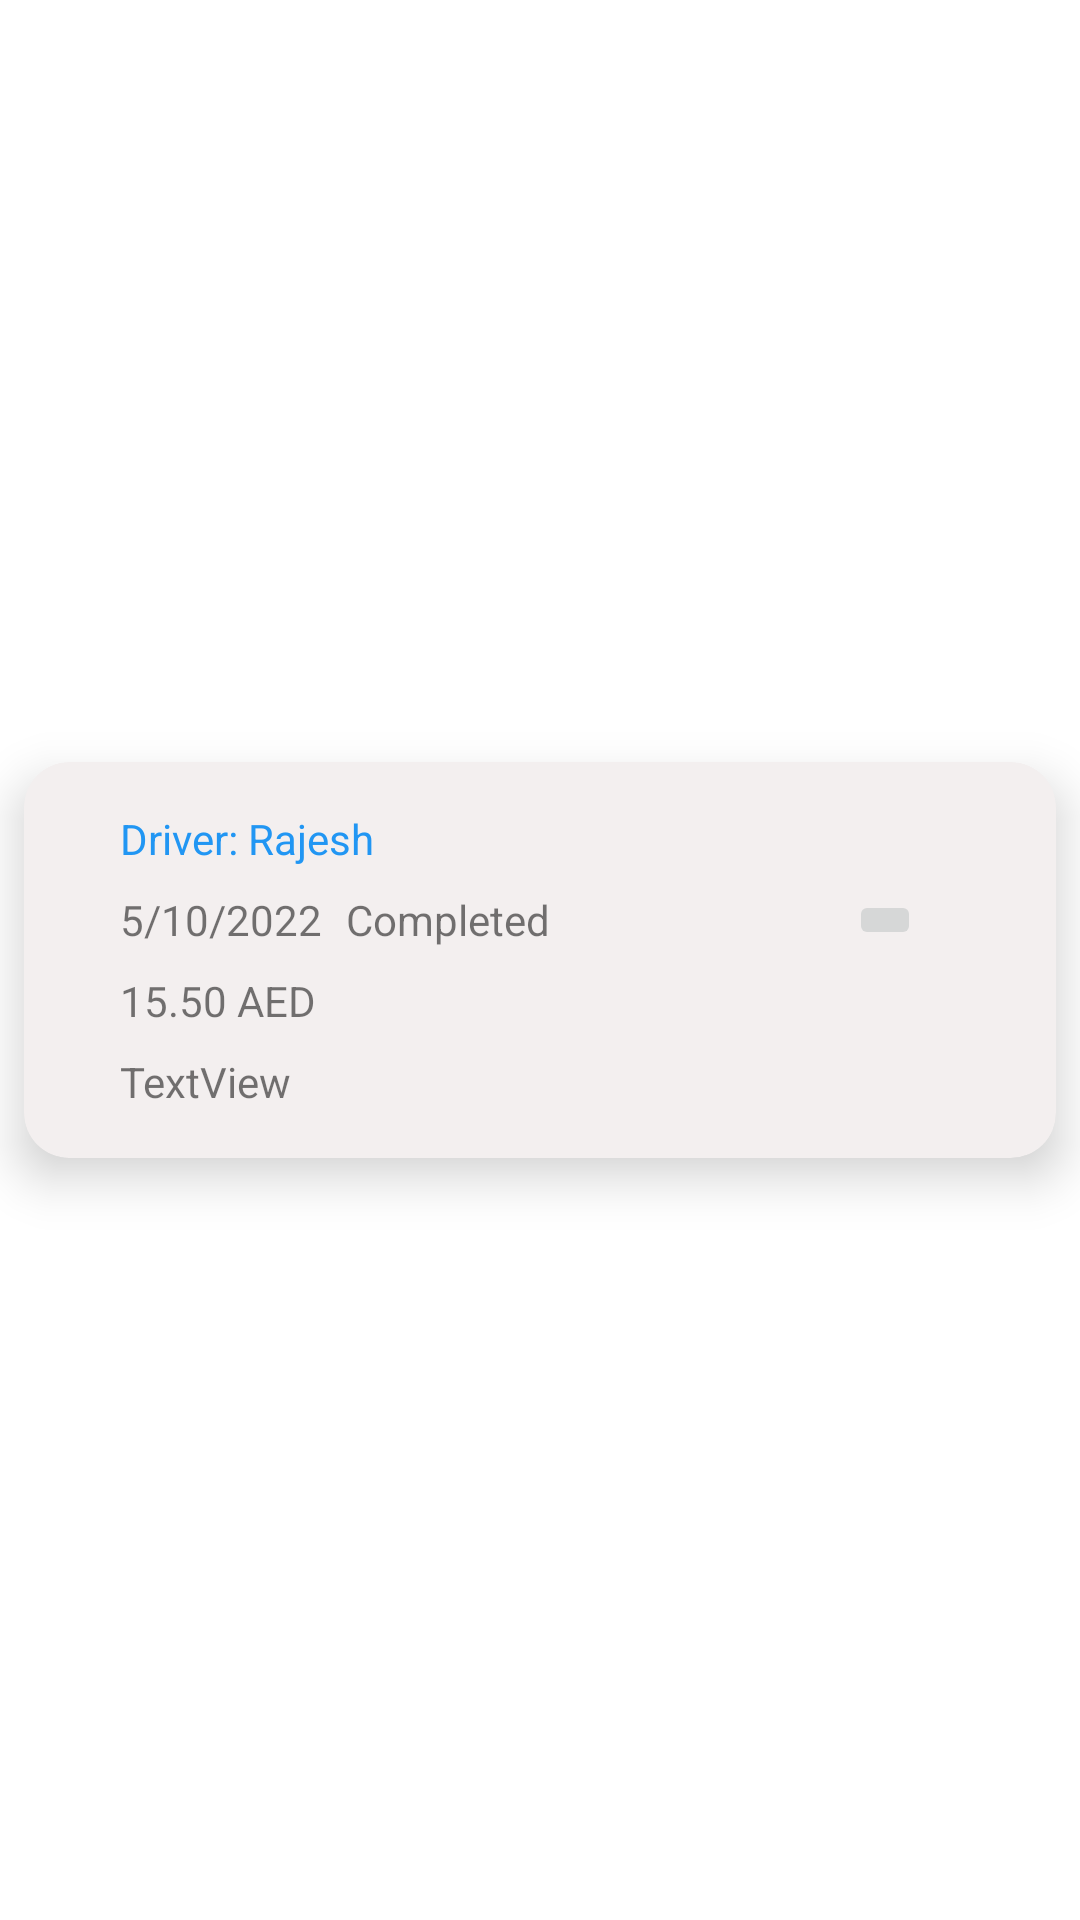

Write the Android layout XML for this screen, with the resource values it uses.
<!-- AndroidManifest.xml: application theme Theme.Fab_Bottom_app_bar -->
<!-- res/layout/rv_oldtrip_item.xml -->
<?xml version="1.0" encoding="utf-8"?>
<androidx.constraintlayout.widget.ConstraintLayout
    xmlns:android="http://schemas.android.com/apk/res/android"
    xmlns:app="http://schemas.android.com/apk/res-auto"
    xmlns:tools="http://schemas.android.com/tools"
    android:layout_height="wrap_content"
    android:layout_width="match_parent">

    <androidx.cardview.widget.CardView
        android:layout_width="match_parent"
        android:layout_height="wrap_content"
        android:layout_marginStart="8dp"
        android:layout_marginTop="8dp"
        android:layout_marginEnd="8dp"
        android:layout_marginBottom="8dp"
        app:cardBackgroundColor="#F3EFEF"
        app:cardCornerRadius="15dp"
        app:cardElevation="10dp"
        app:layout_constraintBottom_toBottomOf="parent"
        app:layout_constraintEnd_toEndOf="parent"
        app:layout_constraintStart_toStartOf="parent"
        app:layout_constraintTop_toTopOf="parent">

        <androidx.constraintlayout.widget.ConstraintLayout
            android:layout_width="match_parent"
            android:layout_height="wrap_content">

            <TextView
                android:id="@+id/tvStatusOldPassTrip"
                android:layout_width="wrap_content"
                android:layout_height="wrap_content"
                android:layout_marginStart="8dp"
                android:text="Completed"
                app:layout_constraintBottom_toBottomOf="@+id/tvPassOldTripDate"
                app:layout_constraintStart_toEndOf="@+id/tvPassOldTripDate"
                app:layout_constraintTop_toTopOf="@+id/tvPassOldTripDate" />

            <TextView
                android:id="@+id/tvPassOldTripDate"
                android:layout_width="wrap_content"
                android:layout_height="wrap_content"
                android:layout_marginStart="32dp"
                android:layout_marginTop="8dp"
                android:text="5/10/2022"
                app:layout_constraintStart_toStartOf="parent"
                app:layout_constraintTop_toBottomOf="@+id/tvPassOldTripName" />

            <TextView
                android:id="@+id/tvPassOldTripName"
                android:layout_width="wrap_content"
                android:layout_height="wrap_content"
                android:layout_marginStart="32dp"
                android:layout_marginTop="16dp"
                android:text="Driver: Rajesh"
                android:textColor="#2196F3"
                app:layout_constraintStart_toStartOf="parent"
                app:layout_constraintTop_toTopOf="parent" />

            <TextView
                android:id="@+id/tvPassOldTripPrice"
                android:layout_width="wrap_content"
                android:layout_height="wrap_content"
                android:layout_marginTop="8dp"
                android:text="15.50 AED"
                app:layout_constraintStart_toStartOf="@+id/tvPassOldTripDate"
                app:layout_constraintTop_toBottomOf="@+id/tvPassOldTripDate" />

            <ImageButton
                android:id="@+id/btnPassOldTripShow"
                android:layout_width="wrap_content"
                android:layout_height="wrap_content"
                android:layout_marginEnd="45dp"
                app:layout_constraintBottom_toBottomOf="@+id/tvStatusOldPassTrip"
                app:layout_constraintEnd_toEndOf="parent"
                app:layout_constraintTop_toTopOf="@+id/tvStatusOldPassTrip"
                app:srcCompat="@drawable/ic_baseline_alt_route_24" />

            <TextView
                android:id="@+id/tvPassOldTripRiders"
                android:layout_width="wrap_content"
                android:layout_height="wrap_content"
                android:layout_marginTop="8dp"
                android:layout_marginBottom="16dp"
                android:text="TextView"
                app:layout_constraintBottom_toBottomOf="parent"
                app:layout_constraintStart_toStartOf="@+id/tvPassOldTripPrice"
                app:layout_constraintTop_toBottomOf="@+id/tvPassOldTripPrice" />

        </androidx.constraintlayout.widget.ConstraintLayout>
    </androidx.cardview.widget.CardView>
</androidx.constraintlayout.widget.ConstraintLayout>
<!-- resources referenced by this layout -->
<resources>
  <style name="Theme.Fab_Bottom_app_bar" parent="Theme.MaterialComponents.DayNight.NoActionBar">
          <item name="colorPrimary">#0F9D58</item>
          <item name="colorPrimaryVariant">#0F9D58</item>
          <item name="colorOnPrimary">#000</item>
      </style>
</resources>
